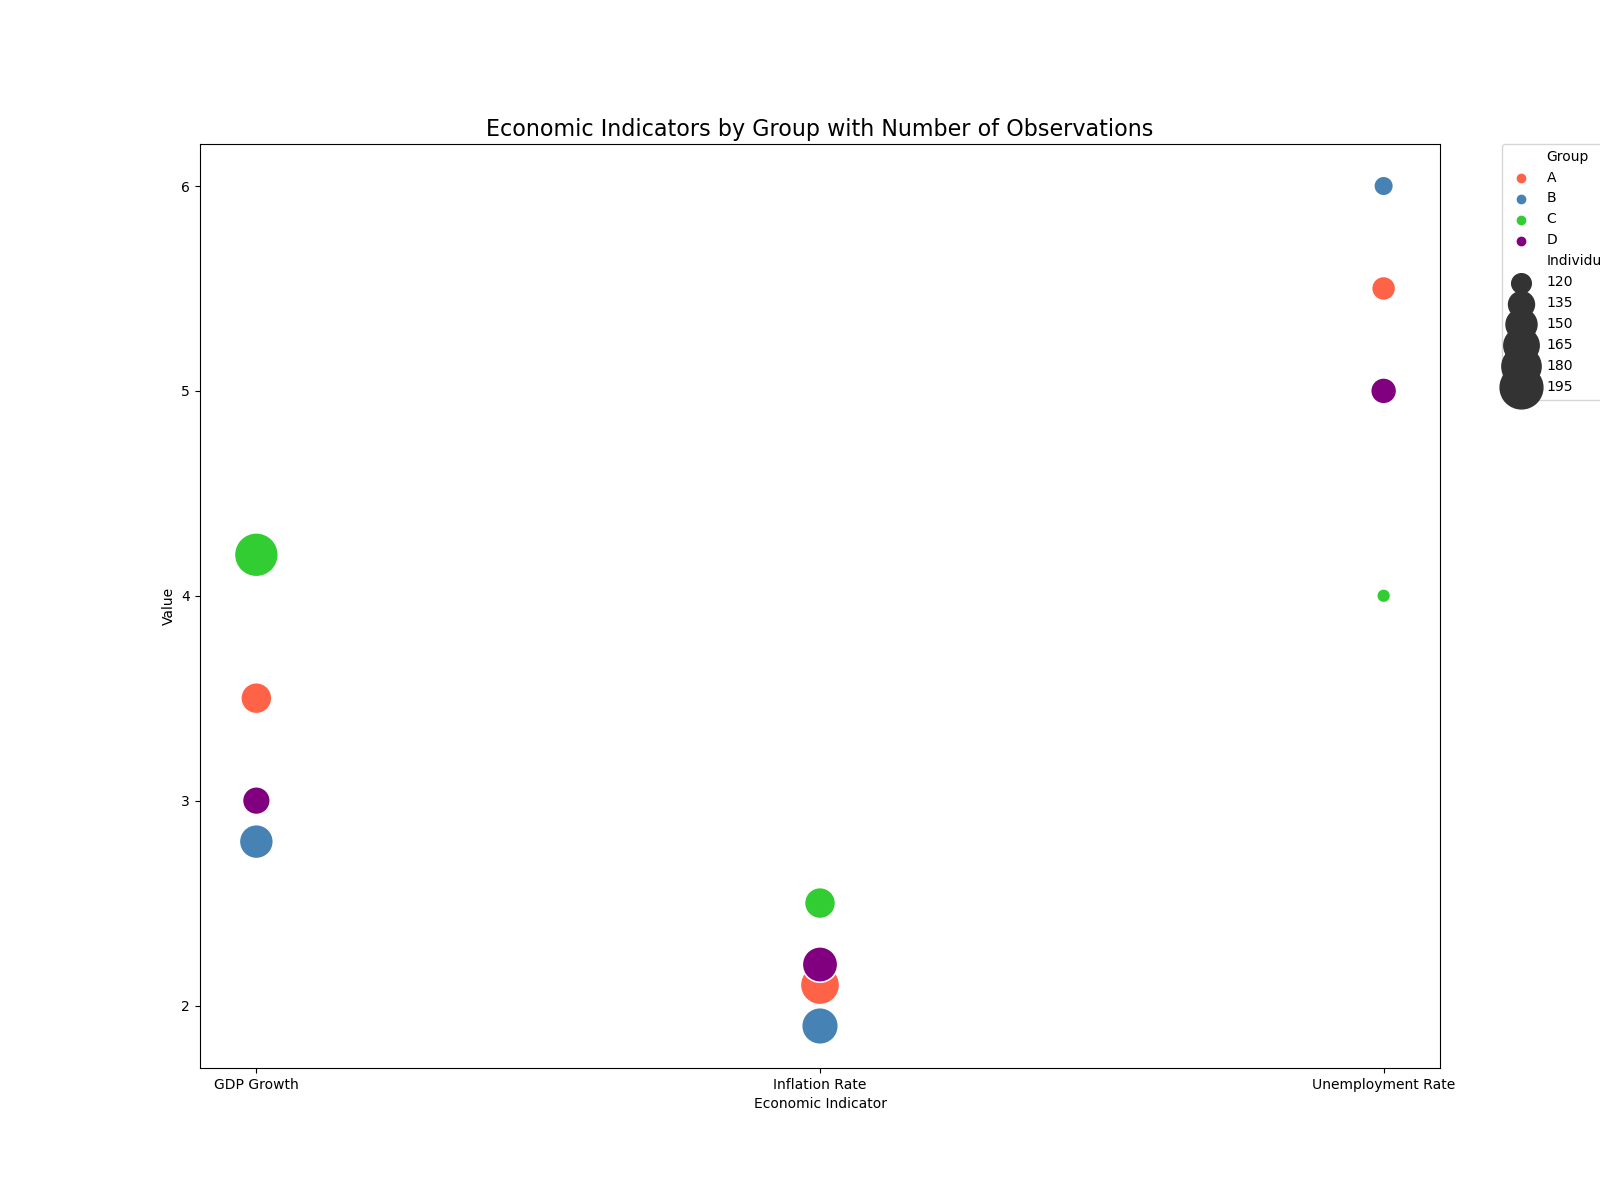

Data behind this chart, as committed beside it:
Group, Indicator, Value, Individuals
A, GDP Growth, 3.5, 150
A, Inflation Rate, 2.1, 180
A, Unemployment Rate, 5.5, 130
B, GDP Growth, 2.8, 160
B, Inflation Rate, 1.9, 170
B, Unemployment Rate, 6.0, 120
C, GDP Growth, 4.2, 200
C, Inflation Rate, 2.5, 150
C, Unemployment Rate, 4.0, 110
D, GDP Growth, 3.0, 140
D, Inflation Rate, 2.2, 165
D, Unemployment Rate, 5.0, 135
